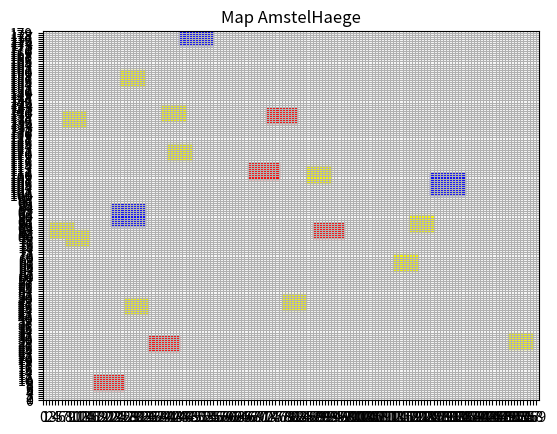

Python code for this plot:
import matplotlib.pyplot as plt
import matplotlib.patches as patches
from matplotlib import colors
import matplotlib
import numpy as np
import random

class House_Type():
    def __init__(self, width, depth, freespace, value, price_improvement):
        self.width = width
        self.depth = depth
        self.freespace = freespace
        self.value = value
        self.price_improvement = price_improvement

class Maison(House_Type):
    def __init__(self, id, x, y, extra_freespace):
        House_Type.__init__(self, 11, 10.5, 6, 610000, 0.06)
        self.id = id
        self.x = x
        self.y = y
        self.extra_freespace = extra_freespace
    def __str__(self):
        return str(self.id) + ", " + str(self.x) + ", " + str(self.y) + ", " + str(self.extra_freespace)

class Bungalow(House_Type):
    def __init__(self, id, x, y, extra_freespace):
        House_Type.__init__(self, 10, 7.5, 3, 399000, 0.04)
        self.id = id
        self.x = x
        self.y = y
        self.extra_freespace = extra_freespace
    def __str__(self):
        return str(self.id) + ", " + str(self.x) + ", " + str(self.y) + ", " + str(self.extra_freespace)

class Singlefamily(House_Type):
    def __init__(self, id, x, y, extra_freespace):
        House_Type.__init__(self, 8, 8, 2, 285000, 0.03)
        self.id = id
        self.x = x
        self.y = y
        self.extra_freespace = extra_freespace
    def __str__(self):
        return str(self.id) + ", " + str(self.x) + ", " + str(self.y) + ", " + str(self.extra_freespace)

fig = plt.figure()
ax = fig.add_subplot(111)

houses = []

# Singlefamily houses
for i in range(12):

    # create random x and y
    x = random.randrange(0, 180, 1)
    y = random.randrange(0, 160, 1)

    # append to houses
    houses.append(Singlefamily(i, x, y, 0))

    # create rectange
    rect1 = matplotlib.patches.Rectangle((x, y), 8, 8, color='yellow')
    ax.add_patch(rect1)


# Bungalows houses
for i in range(5):

    # create random x and y
    x = random.randrange(0, 180, 1)
    y = random.randrange(0, 160, 1)

    # append to houses
    houses.append(Bungalow(i + 12, x, y, 0))

    # create rectange
    rect2 = matplotlib.patches.Rectangle((x, y), 10, 7.5, color='red')
    ax.add_patch(rect2)

# Maisons
for i in range(3):

    # create random x and y
    x = random.randrange(0, 160, 1)
    y = random.randrange(0, 180, 1)

    # append to houses
    houses.append(Maison(i + 17, x, y, 0))

    # create rectange
    rect3 = matplotlib.patches.Rectangle((x, y), 11, 10.5, color='blue')
    ax.add_patch(rect3)
# break

plt.ylim(0, 180)
plt.xlim(0, 160)

major_xticks = np.arange(0, 160, 1)

major_yticks = np.arange(0, 180, 1)


plt.xticks(major_xticks)
plt.yticks(major_yticks)

#
plt.title("Map AmstelHaege")
plt.grid()
plt.show()



# for i in range(x, houses[-1].x + houses[-1].width):
#     for j in range(y, houses[-1].y + houses[-1].depth):
#         for house in houses[:-1]:
#             if house.x == x:
#                 exist == True
#                 print("overlapping")
#
#             elif house.y == y:
#                 exist == True
#                 print("overlapping")

# for house in houses[:-1]:
#     # print(house.id)
#     for i in range(x, houses[-1].x + houses[-1].width):
#         for j in range(y, houses[-1].y + houses[-1].depth):
#             if house.x == i and house.y == j:
#                 print(" ")

# for house in houses:
#     for h in houses[:house]:
#         for i in range(int(house.x) , int(house.x) + int(house.width):
#             for j in range(int(house.y), int(house.y) + int(house.depth)):
#                 for k in range(int(h.x) , int(h.x) + int(h.width)):
#                     for l in range(int(h.y), int(h.y) + int(h.depth)):
#                         if (int(i) == int(k) and int(j) == int(l)):
#                             print("ojeej overlap")
